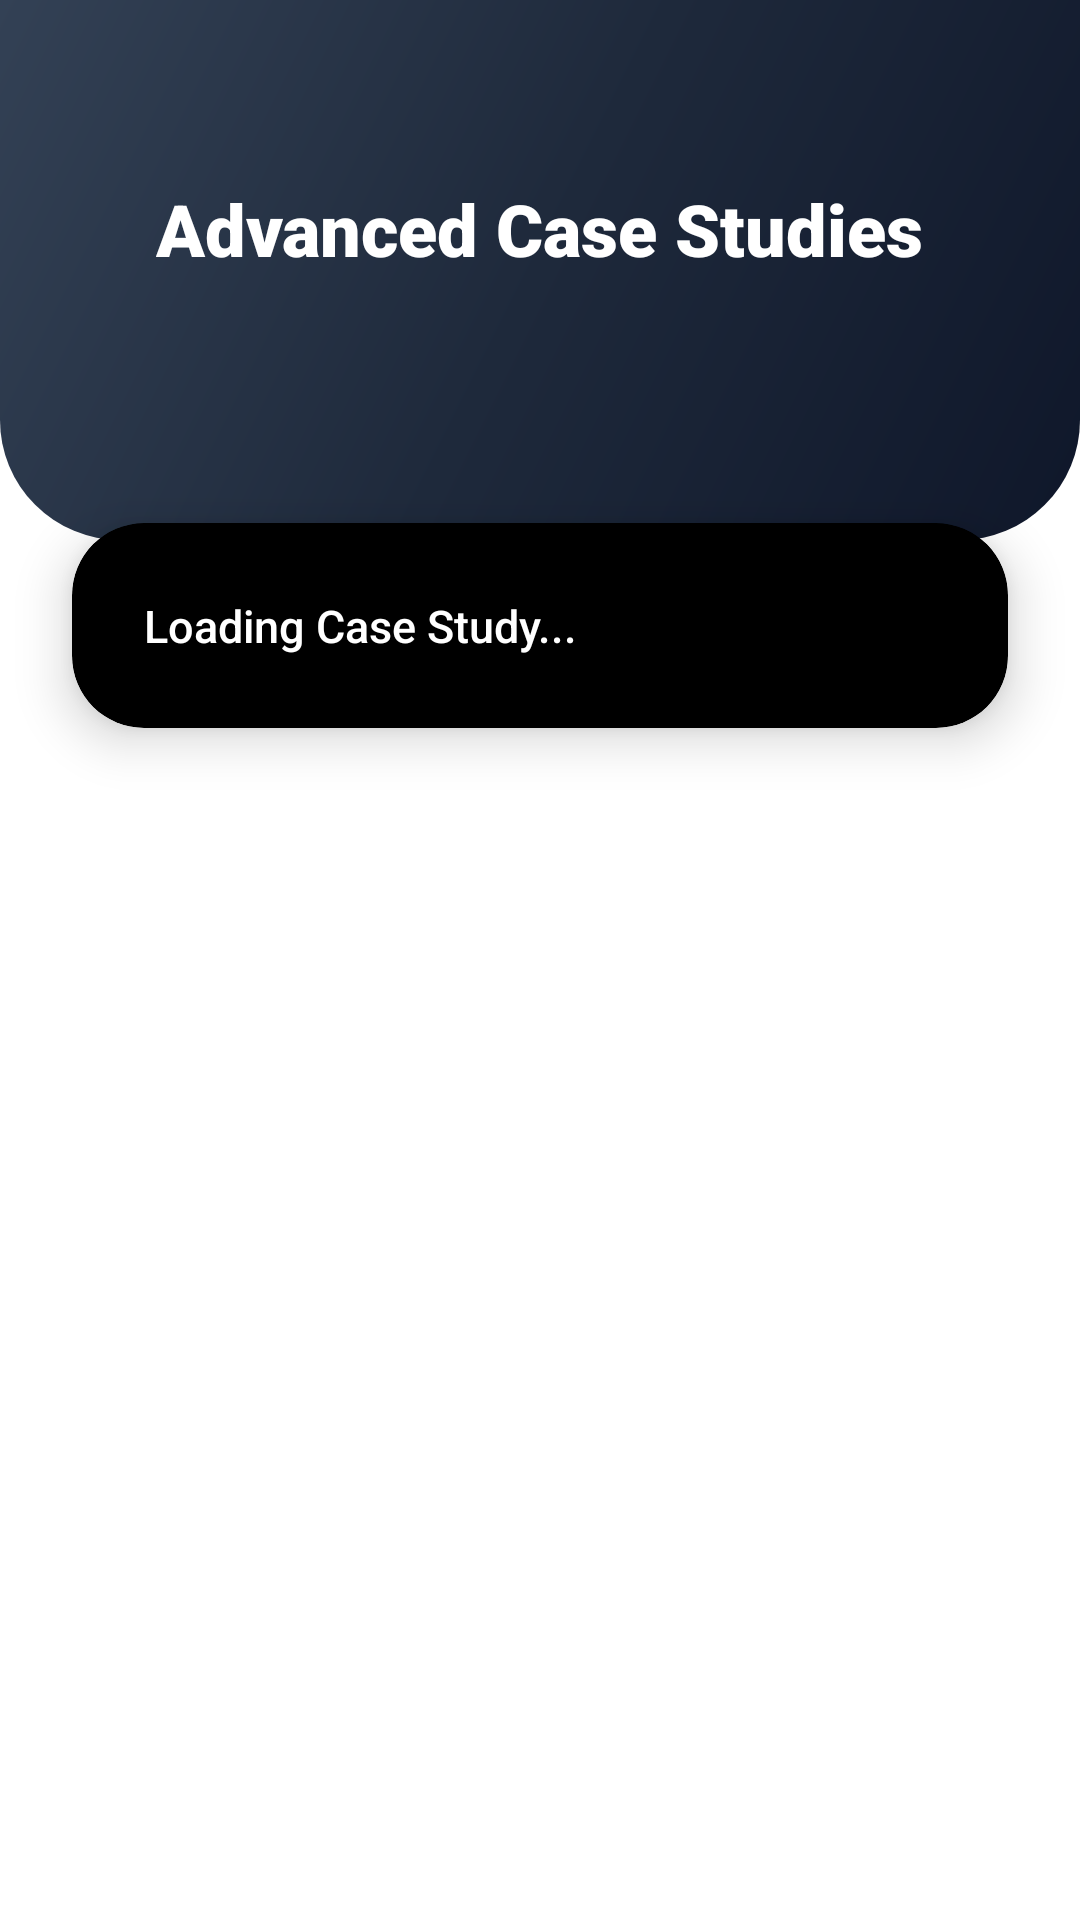

This screen was rendered from an Android layout file. Write that file and the resources it references.
<!-- AndroidManifest.xml: application theme Theme.PathFinder2 -->
<!-- res/layout/activity_case_study.xml -->
<?xml version="1.0" encoding="utf-8"?>
<androidx.constraintlayout.widget.ConstraintLayout xmlns:android="http://schemas.android.com/apk/res/android"
    xmlns:app="http://schemas.android.com/apk/res-auto"
    android:layout_width="match_parent"
    android:layout_height="match_parent"
    android:background="@color/bg_main">

    <View
        android:id="@+id/caseHeader"
        android:layout_width="match_parent"
        android:layout_height="180dp"
        android:background="@drawable/header_gradient"
        app:layout_constraintTop_toTopOf="parent" />

    <TextView
        android:id="@+id/tvCaseStudyTitle"
        android:layout_width="wrap_content"
        android:layout_height="wrap_content"
        android:text="Advanced Case Studies"
        android:textColor="@color/white"
        android:fontFamily="sans-serif-black"
        android:textSize="24sp"
        android:layout_marginTop="60dp"
        app:layout_constraintEnd_toEndOf="parent"
        app:layout_constraintStart_toStartOf="parent"
        app:layout_constraintTop_toTopOf="parent" />

    <androidx.core.widget.NestedScrollView
        android:layout_width="match_parent"
        android:layout_height="0dp"
        android:layout_marginTop="-30dp"
        app:layout_constraintBottom_toBottomOf="parent"
        app:layout_constraintTop_toBottomOf="@id/caseHeader">

        <androidx.cardview.widget.CardView
            android:layout_width="match_parent"
            android:layout_height="wrap_content"
            android:layout_margin="24dp"
            app:cardCornerRadius="24dp"
            app:cardElevation="10dp"
            app:cardBackgroundColor="@color/primary_accent">

            <TextView
                android:id="@+id/tvCaseContent"
                android:layout_width="match_parent"
                android:layout_height="wrap_content"
                android:padding="24dp"
                android:text="Loading Case Study..."
                android:textColor="@color/white"
                android:fontFamily="sans-serif-medium"
                android:textSize="15sp"
                android:lineSpacingExtra="8dp"/>

        </androidx.cardview.widget.CardView>
    </androidx.core.widget.NestedScrollView>

</androidx.constraintlayout.widget.ConstraintLayout>
<!-- resources referenced by this layout -->
<resources>
  <color name="bg_main">#FFFFFF</color>
  <color name="primary_accent">#000000</color>
  <color name="white">#FFFFFF</color>
  <!-- drawable header_gradient (drawable) -->
  <?xml version="1.0" encoding="utf-8"?>
  <shape xmlns:android="http://schemas.android.com/apk/res/android">
      <gradient
          android:angle="135"
          android:startColor="#0F172A"
          android:centerColor="#1E293B"
          android:endColor="#334155"
          android:type="linear" />
      <corners android:bottomLeftRadius="40dp" android:bottomRightRadius="40dp"/>
  </shape>
  <style name="Theme.PathFinder2" parent="Base.Theme.PathFinder2" />
  <style name="Base.Theme.PathFinder2" parent="Theme.Material3.DayNight.NoActionBar">
          
          
      </style>
</resources>
